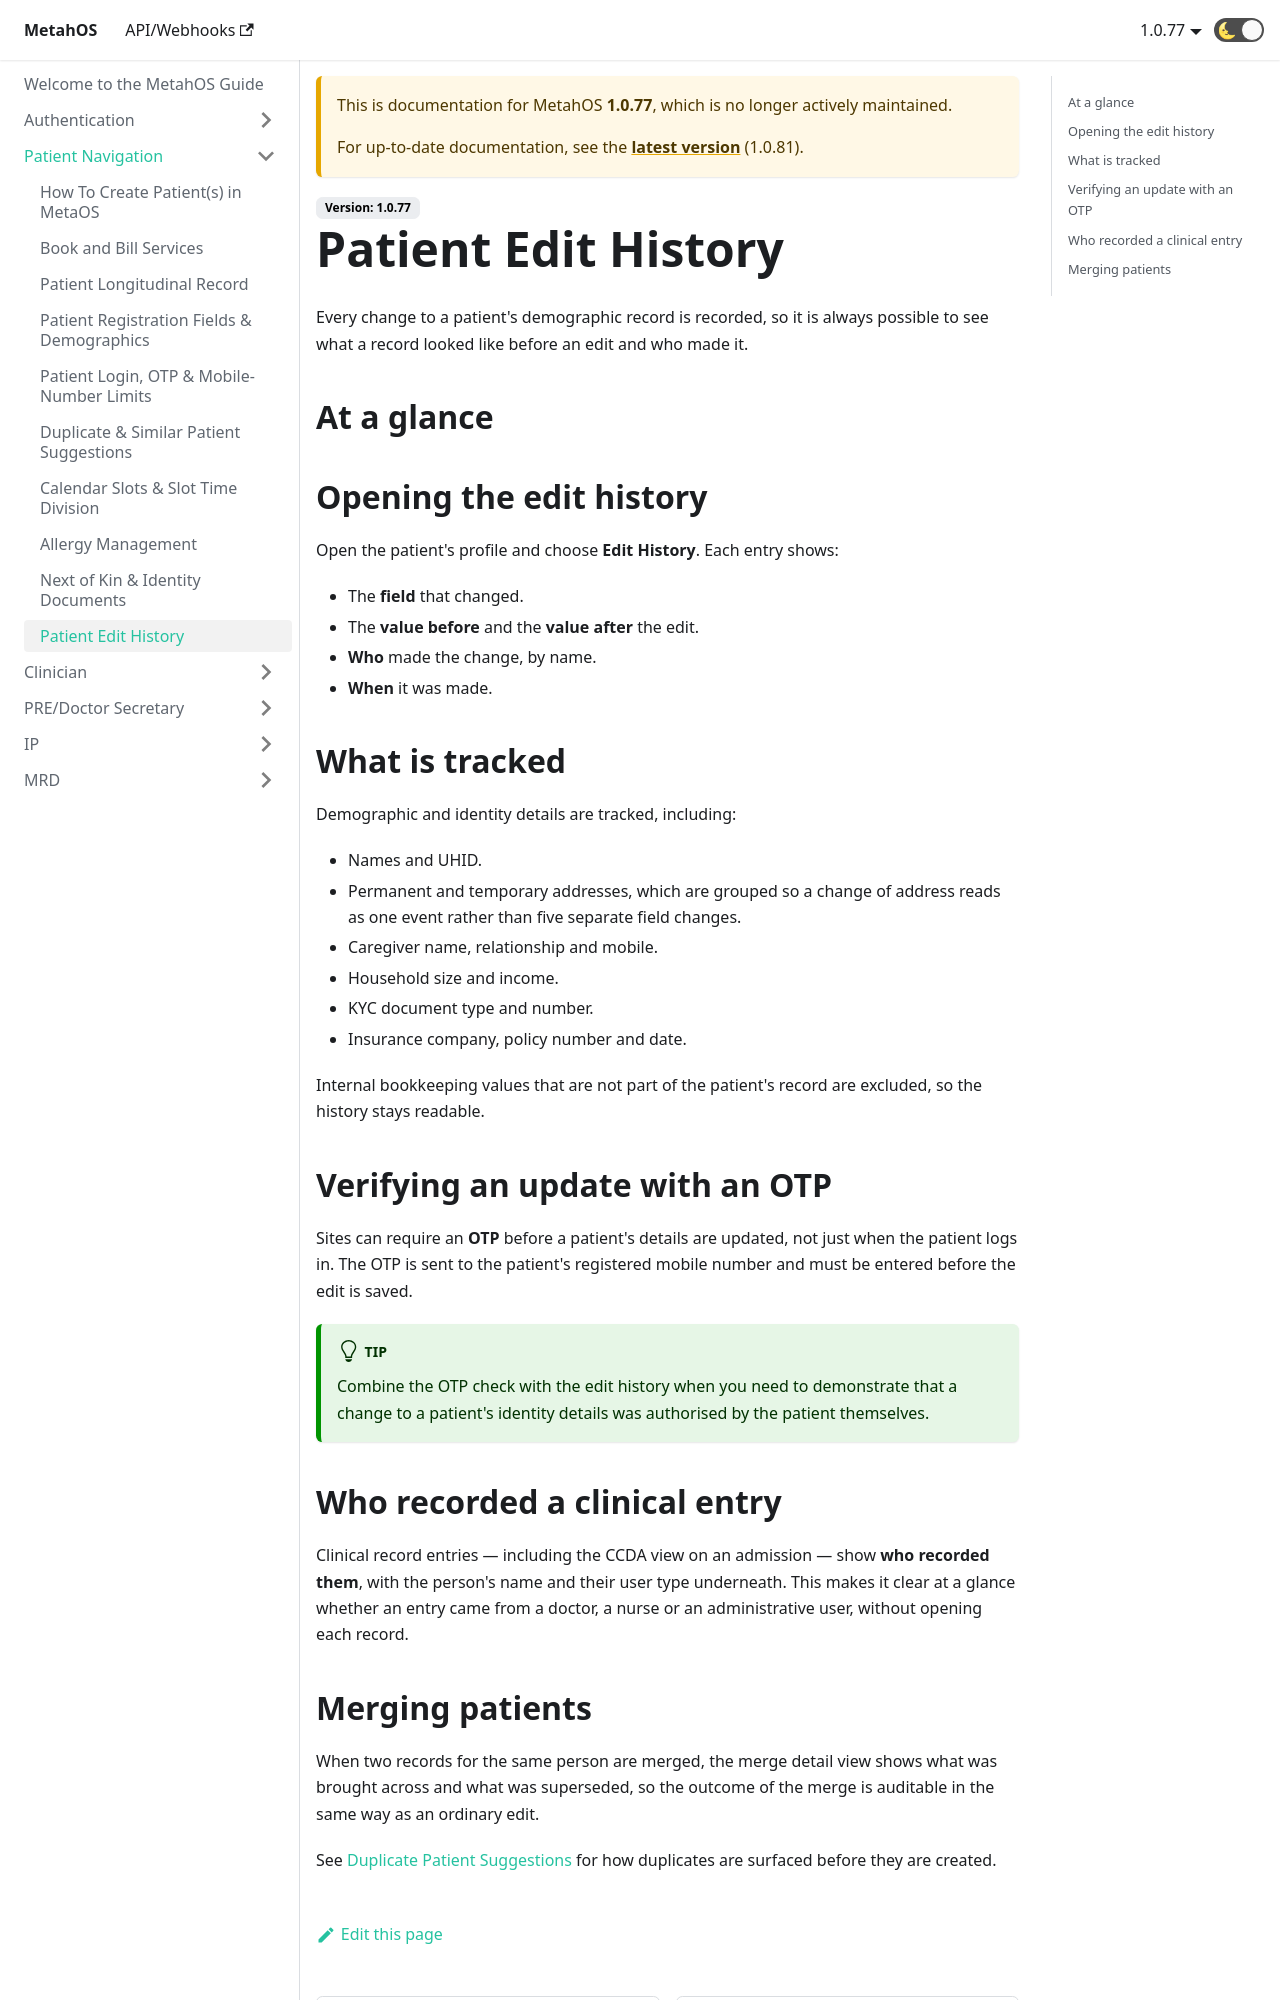

repository: anmolmalik97/MetahOS-Guide · page: docs/1.0.77/patient-navigation/patient-edit-history/index.html · generator: docusaurus

---
sidebar_position: 56
---

# Patient Edit History

Every change to a patient's demographic record is recorded, so it is always possible to see what a record looked like before an edit and who made it.

## At a glance

```steps
fa-pencil | Someone edits the record | A detail on the patient record is changed.
fa-camera | Before and after captured | Both values are recorded.
fa-user | Who and when | The editor's name and the time are stored.
fa-history | Edit history view | The whole trail is readable from the profile.
```

## Opening the edit history

Open the patient's profile and choose **Edit History**. Each entry shows:

- The **field** that changed.
- The **value before** and the **value after** the edit.
- **Who** made the change, by name.
- **When** it was made.

## What is tracked

Demographic and identity details are tracked, including:

- Names and UHID.
- Permanent and temporary addresses, which are grouped so a change of address reads as one event rather than five separate field changes.
- Caregiver name, relationship and mobile.
- Household size and income.
- KYC document type and number.
- Insurance company, policy number and date.

Internal bookkeeping values that are not part of the patient's record are excluded, so the history stays readable.

## Verifying an update with an OTP

Sites can require an **OTP** before a patient's details are updated, not just when the patient logs in. The OTP is sent to the patient's registered mobile number and must be entered before the edit is saved.

:::tip
Combine the OTP check with the edit history when you need to demonstrate that a change to a patient's identity details was authorised by the patient themselves.
:::

## Who recorded a clinical entry

Clinical record entries — including the CCDA view on an admission — show **who
recorded them**, with the person's name and their user type underneath. This
makes it clear at a glance whether an entry came from a doctor, a nurse or an
administrative user, without opening each record.
